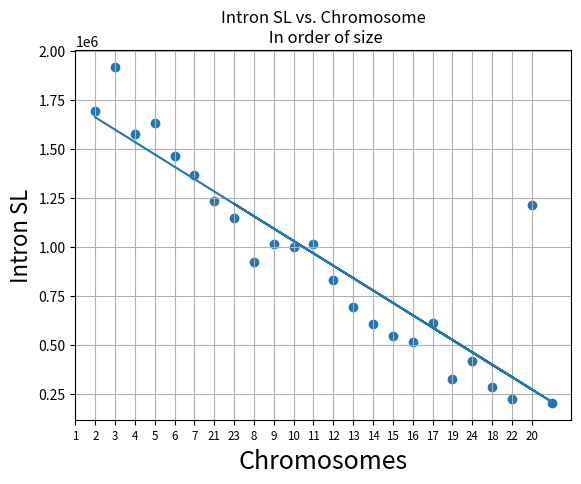

Reproduce this figure in Python.
import matplotlib
from pylab import *

x = [1,2,3,4,5,6,7,21,23,8,9,10,11,12,13,14,15,16,17,19,24,18,22,20]
y = [1691160.875,1917780.000,
1576285.375,
1633844.625,
1463133.125,
1365146.375,
1232994.125,
284215.125,
1216056.500,
1148941.875,
922858.750,
1012522.375,
999725.500,
1014530.375,
831611.000,
692932.375,
604149.875,
543793.000,
514247.250,
327120.625,
204004.375,
614191.500,
223640.125,
418081.500
]

matplotlib.pyplot.scatter(x,y)
xlim([0,25])
xlabel('Chromosomes', fontsize=18)
ylabel('Intron SL', fontsize=16)
xticks(range(len(y)), x, size='small')
(m,b) = polyfit(x,y,1)
print(b)
print(m)

yp = polyval([m,b],x)

plot(x,yp)
grid(True)
title("Intron SL vs. Chromosome\n In order of size")
matplotlib.pyplot.show()


